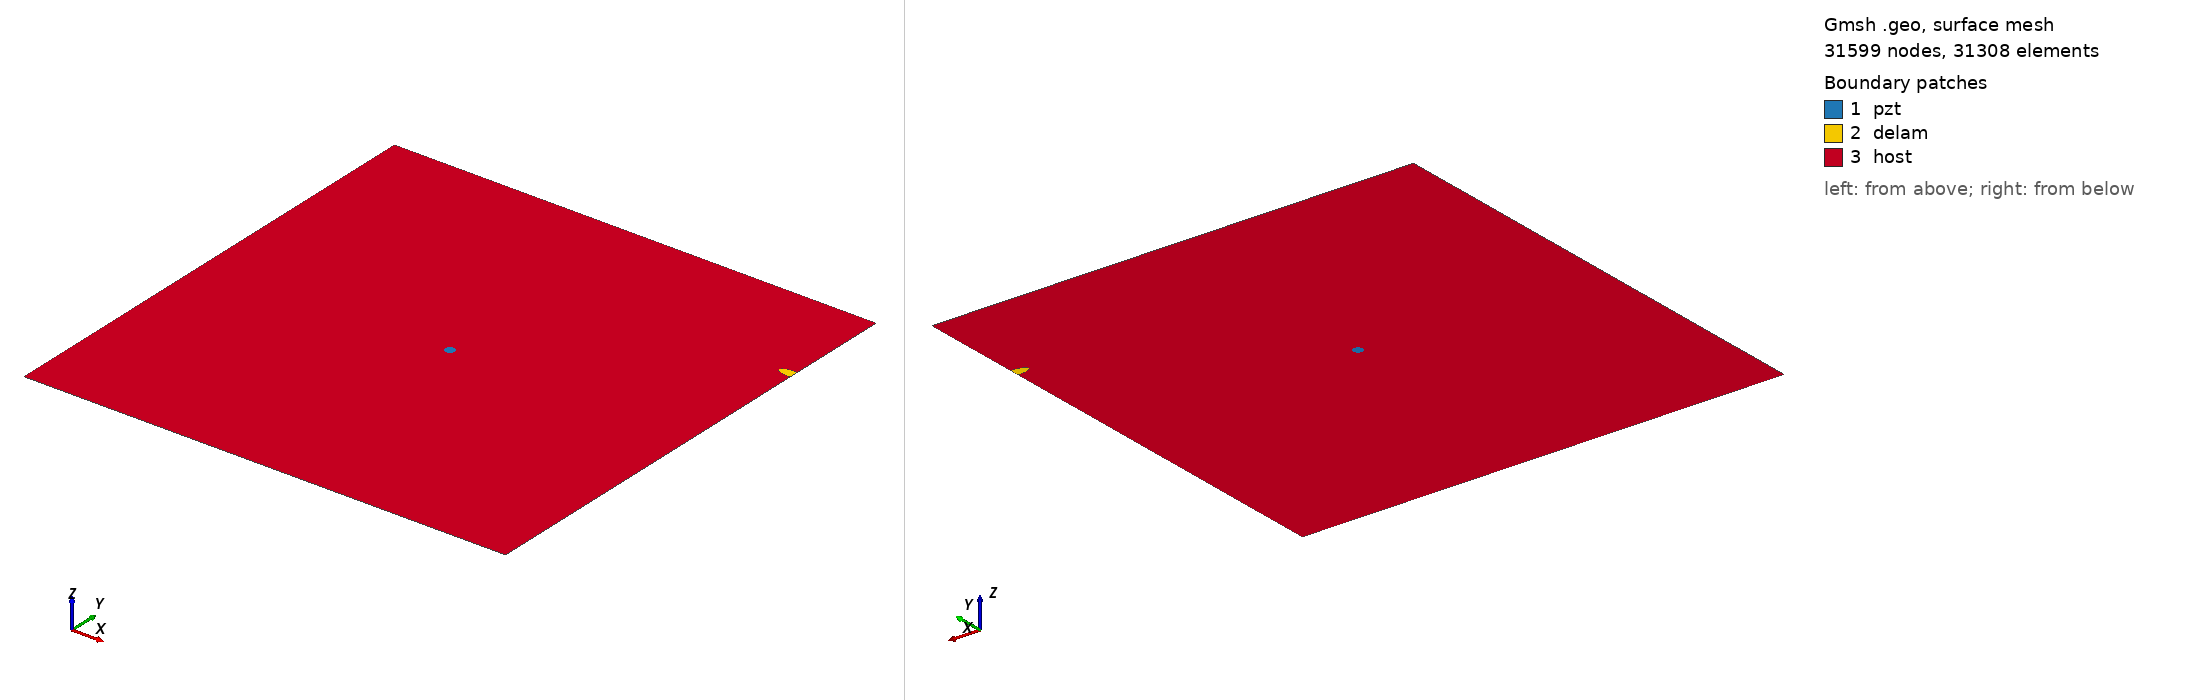

Gmsh geometry script, surface-meshed: 31599 nodes, 31308 surface elements. Boundary patches (legend numbers): 1 pzt, 2 delam, 3 host. Left view from above one corner, right view from below the opposite corner. Legend entries are the model's physical surfaces. The drawing asked Gmsh for element sizes between 1% and 20% of the model's largest extent; the script's own settings can give other sizes.

=== m2_273_delam1_position_no_80_a_15mm_b_5mm_angle_0.geo (drawn) ===
SetFactory("OpenCASCADE");
L=0.500000; 
W=0.500000; 
a=0.015000; 
b=0.005000; 
x=0.500000; 
y=0.388889; 
alpha=0.000000 *Pi; 
r=0.005000; 
xpzt=0.250000; 
ypzt=0.250000; 
//+
Point(1) = {0, 0, 0, 1.0};
//+
Point(2) = {L, 0, 0, 1.0};
//+
Point(3) = {L, W, 0, 1.0};
//+
Point(4) = {0, W, 0, 1.0};
//+
Line(1) = {1, 2};
//+
Line(2) = {2, 3};
//+
Line(3) = {3, 4};
//+
Line(4) = {4, 1};
//+
Circle(5) = {xpzt, ypzt, -0, r, 0, 2*Pi};
//+
Ellipse(6) = {x, y, -0, a, b, 0, 2*Pi};
//+
Rotate {{0, 0, 1}, {x, y, 0}, alpha} {
  Curve{6}; 
}
//+
BooleanDifference{ Curve{6}; Delete; }{ Curve{2}; }
//+
Delete {
  Curve{6}; 
}
//Delete {
//  Curve{8}; 
//}
//+
Delete {
  Curve{2}; 
}
//+
Line(9) = {7, 8};
//+
Line(10) = {2, 8};
//+
Line(11) = {7, 3};
//+
Curve Loop(1) = {5};
//+
Plane Surface(1) = {1};
//+
Curve Loop(2) = {9, 7};
//+
Plane Surface(2) = {2};
//+
Curve Loop(3) = {10, -7, 11, 3, 4, 1};
//+
Curve Loop(4) = {5};
//+
Plane Surface(3) = {3, 4};
//+
Point(9) = {xpzt, ypzt, 0, 1.0};
//+
Point{9} In Surface {1};// mesh node at centre of pzt
//+
Physical Surface("pzt") = {1};
//+
Physical Surface("delam") = {2};
//+
Physical Surface("host") = {3};

Mesh.Algorithm = 6; // Frontal
Mesh.CharacteristicLengthFactor = 0.070000;
Mesh.CharacteristicLengthMin = 0.001000;
Mesh.CharacteristicLengthMax = 0.200000;
Mesh.RecombineAll = 1; // Apply recombination algorithm
Mesh.SubdivisionAlgorithm = 1; // 1: all quadrangles
Mesh.Smoothing = 1;
